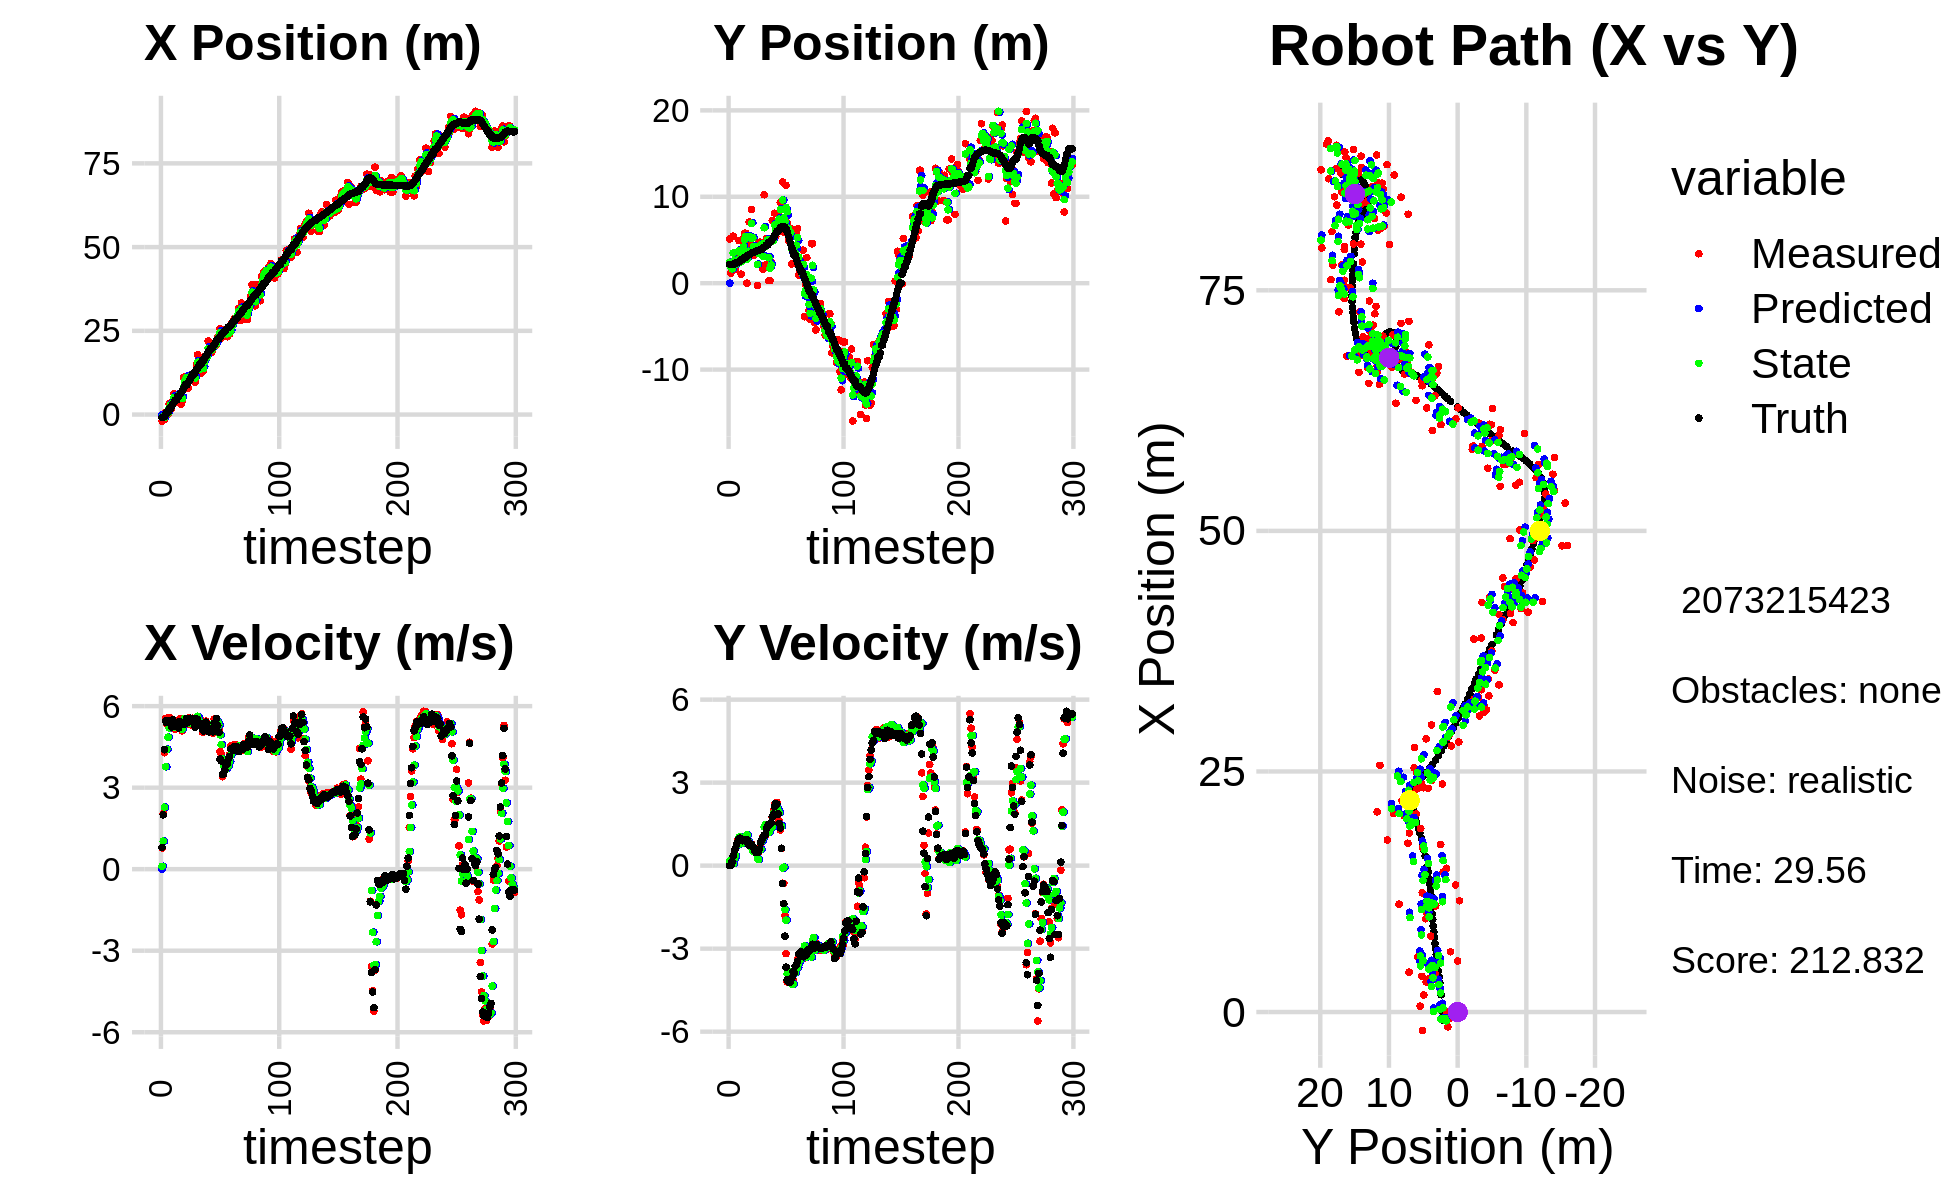

The file beside this chart, header and first rows:
0.000000000000000000e+00, 0.000000000000000000e+00, 0.000000000000000000e+00, -0.000000000000000000e+00, 0.000000000000000000e+00, 0.000000000000000000e+00, 0.000000000000000000e+00, 0.000000000000000000e+00, 0.000000000000000000e+00, 0.000000000000000000e+00, 0.000000000000000000e+00, 0.000000000000000000e+00, -8.480215074327810409e-01, 2.178217650132012295e+00, 0.000000000000000000e+00, 0.000000000000000000e+00, 0.000000000000000000e+00, 1.192759882542304695e-04
-1.922341466131604282e+00, 5.129114628288072630e+00, 7.819999402260477961e-01, 3.188886391529395319e-04, 0.000000000000000000e+00, 0.000000000000000000e+00, 0.000000000000000000e+00, 0.000000000000000000e+00, -7.355158532357534140e-01, 2.426596064806680886e+00, 1.070364285816408356e-01, 1.702927555227607970e-01, -8.480215074327810409e-01, 2.178217650132012295e+00, 8.000000000000000444e-01, 0.000000000000000000e+00, 8.000000119209289551e-01, -4.077859921380877495e-04
-6.688291731817256336e-01, 1.171679288396341834e+00, 2.055931241369616469e+00, 1.681389994427915160e-02, -7.248122103775893610e-01, 2.443625340358956954e+00, 1.070364285816408356e-01, 1.702927555227607970e-01, -6.551550406857109543e-01, 1.833650255393945105e+00, 1.031584881320331881e+00, 1.678312631043465397e-01, -7.868566514626723629e-01, 2.178255945514513403e+00, 2.000000000000000000e+00, 4.000000000000000083e-03, 2.000000000000000000e+00, -8.178058080375194550e-03
-1.536925554568264074e+00, 1.437961330145627770e+00, 4.284335834039419311e+00, 1.772325511337760617e-01, -5.519965525536777440e-01, 1.850433381704379654e+00, 1.031584881320331881e+00, 1.678312631043465397e-01, -9.168681716970383810e-01, 1.656372451403973711e+00, 2.282019912712822673e+00, 1.593464630612327904e-01, -5.304212574351442333e-01, 2.180973936800985502e+00, 4.397999999999999687e+00, 1.340000000000000080e-01, 4.400000095367431641e+00, -4.134399443864822388e-02
6.068894265288133916e-01, 5.441034008747219097e+00, 5.551252401570751616e+00, 2.296418075588313179e-01, -6.886661804257561137e-01, 1.672307097710096890e+00, 2.282019912712822673e+00, 1.593464630612327904e-01, 5.025311067459814485e-02, 3.487396277413915335e+00, 3.770650587174529278e+00, 7.472455846082891318e-02, 2.753543862196402084e-02, 2.203221250669342712e+00, 5.456000000000000405e+00, 3.509999999999999787e-01, 5.467000007629394531e+00, -4.134399443864822388e-02
5.284303450590065870e-02, 1.607953189870729771e+00, 5.354707842029707621e+00, 4.049724650023815431e-01, 4.273181693920510837e-01, 3.494868733259998361e+00, 3.770650587174529278e+00, 7.472455846082891318e-02, 2.841227915410931004e-01, 2.609783474675024362e+00, 4.413418170411096852e+00, 2.666568675271920874e-01, 6.507081982312840074e-01, 2.248650310843178346e+00, 5.392000000000000348e+00, 5.370000000000000329e-01, 5.418000221252441406e+00, -7.548553496599197388e-02
5.284303450590065870e-02, 1.607953189870729771e+00, 5.494209936654120163e+00, 6.102784793532934904e-01, 7.254646085822027413e-01, 2.636449161427743437e+00, 4.413418170411096852e+00, 2.666568675271920874e-01, 4.258455395442170555e-01, 2.156224293874307474e+00, 4.856675680913725479e+00, 3.534873652303226477e-01, 6.507081982312840074e-01, 2.248650310843178346e+00, 5.453000000000000291e+00, 6.350000000000000089e-01, 5.489999771118164062e+00, -1.106231883168220520e-01
3.235690712904661037e+00, 2.847442178316220929e+00, 5.588870545922767441e+00, 7.797284409685079076e-01, 9.115131076355895701e-01, 2.191573030397339750e+00, 4.856675680913725479e+00, 3.534873652303226477e-01, 1.982203424208581310e+00, 2.490118574584722744e+00, 5.199240219405677266e+00, 7.306299984040440787e-01, 1.793801307853889471e+00, 2.385967372396408770e+00, 5.413000000000000256e+00, 7.830000000000000293e-01, 5.468999862670898438e+00, -1.386197358369827271e-01
3.235690712904661037e+00, 2.847442178316220929e+00, 5.501376014642860746e+00, 9.153100675892258398e-01, 2.502127446149148948e+00, 2.563181574425127174e+00, 5.199240219405677266e+00, 7.306299984040440787e-01, 2.864042046907472105e+00, 2.714206272135615716e+00, 5.351458870415185309e+00, 7.532574143165347014e-01, 1.793801307853889471e+00, 2.385967372396408770e+00, 5.392000000000000348e+00, 8.689999999999999947e-01, 5.461999893188476562e+00, -1.648681759834289551e-01
1.764629780876136200e+00, 4.929959369951673942e+00, 5.188657017347939160e+00, 9.670165809084064756e-01, 3.399187933948990548e+00, 2.789532013567268987e+00, 5.351458870415185309e+00, 7.532574143165347014e-01, 2.642003106650982147e+00, 3.777576838519402180e+00, 5.253100793038170124e+00, 1.020723518419449416e+00, 2.412880897517707179e+00, 2.487146689697708357e+00, 5.230999999999999872e+00, 9.719999999999999751e-01, 5.321000099182128906e+00, -1.842573285102844238e-01
3.977818787201500506e+00, 3.286515637369072707e+00, 5.515037368947465879e+00, 1.027844500469136557e+00, 3.167313185954799160e+00, 3.879649190361347255e+00, 5.253100793038170124e+00, 1.020723518419449416e+00, 3.561361458077958453e+00, 3.589804243291100150e+00, 5.388611006690511296e+00, 1.039501618672241445e+00, 3.018265724489600288e+00, 2.599003596615887091e+00, 5.503000000000000114e+00, 9.919999999999999929e-01, 5.592000007629394531e+00, -1.842573285102844238e-01
6.259781598745354891e+00, 1.044777168160122338e+00, 5.297958811388954636e+00, 9.473943763475272117e-01, 4.100222558747010027e+00, 3.693754405158324428e+00, 5.388611006690511296e+00, 1.039501618672241445e+00, 5.102843722973936735e+00, 2.470917128038256472e+00, 5.394242029469409339e+00, 8.491474006599494251e-01, 3.647912025491880428e+00, 2.711782110887184238e+00, 5.435999999999999943e+00, 9.300000000000000488e-01, 5.514999866485595703e+00, -1.769521832466125488e-01
3.514070033631724765e+00, 4.055868699433401225e+00, 5.150354165296704423e+00, 8.800431667942435476e-01, 5.642267925920878113e+00, 2.555831868104251559e+00, 5.394242029469409339e+00, 8.491474006599494251e-01, 4.624712238359043326e+00, 3.296727512847855479e+00, 5.230588354312982524e+00, 8.092575625624200963e-01, 4.264222144893162536e+00, 2.817248536346137033e+00, 5.301000000000000156e+00, 9.010000000000000231e-01, 5.376999855041503906e+00, -1.692360043525695801e-01
3.710204600960433918e+00, 5.207636608182325766e+00, 5.434746944554310844e+00, 9.196034872859513154e-01, 5.147771073790341489e+00, 3.377653269104097689e+00, 5.230588354312982524e+00, 8.092575625624200963e-01, 4.480079939208390094e+00, 4.217021299452587080e+00, 5.285488792098144373e+00, 9.795632069632584926e-01, 4.264222144893162536e+00, 2.817248536346137033e+00, 5.341999999999999638e+00, 9.050000000000000266e-01, 5.418000221252441406e+00, -1.676204502582550049e-01
5.744540751085105867e+00, 5.778452707514844633e+00, 5.220643370539665540e+00, 9.252498489882818866e-01, 5.008628818418204176e+00, 4.314977620148912507e+00, 5.285488792098144373e+00, 9.795632069632584926e-01, 5.355742314927366188e+00, 5.031769602273193698e+00, 5.278015878328076838e+00, 9.264577278689717366e-01, 5.381812095461648404e+00, 3.010404421995289237e+00, 5.283000000000000362e+00, 9.220000000000000417e-01, 5.362999916076660156e+00, -1.754076927900314331e-01
5.744540751085105867e+00, 5.778452707514844633e+00, 5.297053545230991922e+00, 9.120574208654725901e-01, 5.883543902760173694e+00, 5.124415375060090483e+00, 5.278015878328076838e+00, 9.264577278689717366e-01, 5.818790413169654840e+00, 5.426595267113917487e+00, 5.282905926346783687e+00, 9.431243526955364054e-01, 5.381812095461648404e+00, 3.010404421995289237e+00, 5.198999999999999844e+00, 8.950000000000000178e-01, 5.276000022888183594e+00, -1.705101281404495239e-01
5.304963528884216295e+00, 1.089586061568894541e-03, 5.540010414187029220e+00, 9.566457314854347471e-01, 6.347081005804333209e+00, 5.520907702383470728e+00, 5.282905926346783687e+00, 9.431243526955364054e-01, 5.860312221516818632e+00, 2.786348911215247082e+00, 5.364222736030318295e+00, 1.113035952081197877e+00, 5.979498862975720641e+00, 3.113932622827952912e+00, 5.435999999999999943e+00, 9.370000000000000551e-01, 5.517000198364257812e+00, -1.709931492805480957e-01
3.120452880812473850e+00, 4.584632111796556941e+00, 5.292927428920634725e+00, 7.655218890440855795e-01, 6.396734495119850372e+00, 2.897652506423366692e+00, 5.364222736030318295e+00, 1.113035952081197877e+00, 4.857066093347068403e+00, 3.697919503044289069e+00, 5.258234492405961191e+00, 9.004207072830324732e-01, 6.602265357599398143e+00, 3.221154405150508548e+00, 5.370000000000000107e+00, 7.800000000000000266e-01, 5.427000045776367188e+00, -1.436350941658020020e-01
4.141118526077125495e+00, 7.077367617504429553e+00, 5.090038552883061840e+00, 7.361778487684403904e-01, 5.382889542587664167e+00, 3.787961573772592239e+00, 5.258234492405961191e+00, 9.004207072830324732e-01, 4.793107404824645812e+00, 5.401559491242949207e+00, 5.155047090065465909e+00, 7.733982590086772024e-01, 7.114792823819755974e+00, 3.297999693268596655e+00, 5.333999999999999631e+00, 7.339999999999999858e-01, 5.383999824523925781e+00, -1.436350941658020020e-01
1.106062698336021555e+01, 4.979706360669990950e+00, 5.457237077804203196e+00, 7.891506849413125746e-01, 5.308612113831192580e+00, 5.478899317143817171e+00, 5.155047090065465909e+00, 7.733982590086772024e-01, 8.018557016669939586e+00, 5.248565433408684200e+00, 5.418520521700133763e+00, 7.645180529451326423e-01, 7.728957175841873806e+00, 3.384602262851770682e+00, 5.386000000000000121e+00, 7.870000000000000329e-01, 5.443999767303466797e+00, -1.436107754707336426e-01
1.120281839373174826e+01, 8.534451677154123672e+00, 5.543033699159337857e+00, 7.825483788274765207e-01, 8.560409068839952340e+00, 5.325017238703197542e+00, 5.418520521700133763e+00, 7.645180529451326423e-01, 9.809144461388768832e+00, 6.928685316737680289e+00, 5.538342387520535759e+00, 6.689825931693716976e-01, 8.344529151485449603e+00, 3.472872926707516239e+00, 5.339000000000000412e+00, 7.530000000000000027e-01, 5.392000198364257812e+00, -1.402500420808792114e-01
1.103237891216771693e+01, 3.195075197906112052e+00, 5.306559883705318725e+00, 6.882015724729603212e-01, 1.036297870014082179e+01, 6.995583576054617225e+00, 5.538342387520535759e+00, 6.689825931693716976e-01, 1.067290270316468792e+01, 5.252746245626957133e+00, 5.456591531021417474e+00, 5.179869616354790818e-01, 8.961157798893516713e+00, 3.554765655972615068e+00, 5.387999999999999901e+00, 6.989999999999999547e-01, 5.433000087738037109e+00, -1.289689987897872925e-01
1.103237891216771693e+01, 3.195075197906112052e+00, 5.516543631377292201e+00, 6.175343520683611587e-01, 1.121856185626682922e+01, 5.304544941790505064e+00, 5.456591531021417474e+00, 5.179869616354790818e-01, 1.113212051272975067e+01, 4.265184495624813721e+00, 5.477239841847485025e+00, 5.988932430556549447e-01, 8.961157798893516713e+00, 3.554765655972615068e+00, 5.552999999999999936e+00, 6.239999999999999991e-01, 5.587999820709228516e+00, -1.114781573414802551e-01
7.886836290383372194e+00, 3.925317033385688603e+00, 5.451545845917155297e+00, 5.478046121549929870e-01, 1.167984449691449989e+01, 4.325073819930379315e+00, 5.477239841847485025e+00, 5.988932430556549447e-01, 9.894478769321937150e+00, 4.147196057647946077e+00, 5.374643334181621768e+00, 5.390973180647563590e-01, 9.596066474777481758e+00, 3.628405524558672823e+00, 5.410999999999999588e+00, 5.180000000000000160e-01, 5.435999870300292969e+00, -1.001499220728874207e-01
1.125715231913796899e+01, 4.205781592892279264e+00, 5.568778906019000274e+00, 4.630804380711731616e-01, 1.043194310274009950e+01, 4.201105789454421924e+00, 5.374643334181621768e+00, 5.390973180647563590e-01, 1.082492627576115751e+01, 4.190543566792950259e+00, 5.477273433909371825e+00, 5.268447258214479234e-01, 1.021940708147547738e+01, 3.691718056041409568e+00, 5.540000000000000036e+00, 4.680000000000000271e-01, 5.559999942779541016e+00, -8.296566456556320190e-02
1.155909723048111282e+01, -2.782104477946368837e-01, 5.482078264365722653e+00, 4.558707118824648075e-01, 1.137265361915209461e+01, 4.243228039375095406e+00, 5.477273433909371825e+00, 5.268447258214479234e-01, 1.146051187354186318e+01, 2.185061316536058396e+00, 5.483839307355557580e+00, 2.689316735422125904e-01, 1.085665035261482814e+01, 3.745420648947252129e+00, 5.552999999999999936e+00, 4.809999999999999831e-01, 5.573999881744384766e+00, -8.296566456556320190e-02
1.034818530054714536e+01, 4.566328777181157150e+00, 5.310656764463405288e+00, 4.765987522256901476e-01, 1.200889580427741876e+01, 2.211954483890279821e+00, 5.483839307355557580e+00, 2.689316735422125904e-01, 1.122291284465329220e+01, 3.432850781263115714e+00, 5.369400406840957984e+00, 2.287856881593390290e-01, 1.148700427965066417e+01, 3.801498605022632482e+00, 5.421999999999999709e+00, 4.939999999999999947e-01, 5.445000171661376953e+00, -8.950407058000564575e-02
1.099696159353699620e+01, 4.737266494292089014e+00, 5.553324479612078868e+00, 5.845036010281516869e-01, 1.175985288533738782e+01, 3.455729350079049578e+00, 5.369400406840957984e+00, 2.287856881593390290e-01, 1.140466621464977592e+01, 4.000078369736979056e+00, 5.428406123195533617e+00, 5.797256212471286752e-01, 1.211760044077706233e+01, 3.867394401649592250e+00, 5.522999999999999687e+00, 6.109999999999999876e-01, 5.557000160217285156e+00, -1.048668101429939270e-01
1.099696159353699620e+01, 4.737266494292089014e+00, 5.503005934908044239e+00, 7.799299043265821574e-01, 1.194750682696932920e+01, 4.058050931861691524e+00, 5.428406123195533617e+00, 5.797256212471286752e-01, 1.150144172904146700e+01, 4.438252470318598597e+00, 5.436358931138656203e+00, 5.901547785944398772e-01, 1.211760044077706233e+01, 3.867394401649592250e+00, 5.411999999999999922e+00, 8.369999999999999662e-01, 5.475999832153320312e+00, -1.407902985811233521e-01
9.694466829528053609e+00, 4.646781815390004233e+00, 5.419498968790212423e+00, 9.492277556827725116e-01, 1.204507762215533262e+01, 4.497267948178042651e+00, 5.436358931138656203e+00, 5.901547785944398772e-01, 1.093803818755405111e+01, 4.521906965479824514e+00, 5.371644528600329593e+00, 8.941462784979151701e-01, 1.274159336116824370e+01, 3.957199288986332775e+00, 5.219000000000000306e+00, 9.379999999999999449e-01, 5.302000045776367188e+00, -1.733916550874710083e-01
1.493526935532529087e+01, 1.628104163464610732e+00, 5.544770819163290732e+00, 1.042920323561478346e+00, 1.147520264041408389e+01, 4.611321593329615887e+00, 5.371644528600329593e+00, 8.941462784979151701e-01, 1.310838586208610579e+01, 3.134927878842013627e+00, 5.530317442072820278e+00, 1.010705673095457335e+00, 1.334693241115975759e+01, 4.063323928140007091e+00, 5.533999999999999808e+00, 1.030000000000000027e+00, 5.629000186920166016e+00, -1.859186142683029175e-01
1.787688779793895932e+01, 1.023905260762901470e+01, 5.510429731480178894e+00, 1.104338212733481983e+00, 1.366141760629338719e+01, 3.235998446151559182e+00, 5.530317442072820278e+00, 1.010705673095457335e+00, 1.564577048594097874e+01, 6.413008652206318772e+00, 5.625392851049880072e+00, 1.398270282550568622e+00, 1.387641620617304739e+01, 4.163236452977409741e+00, 5.493000000000000327e+00, 1.102000000000000091e+00, 5.602000236511230469e+00, -1.977885365486145020e-01
1.454481723885327682e+01, 2.108569576324991424e+00, 5.382964160252716290e+00, 1.078792999751231108e+00, 1.620830977104596826e+01, 6.552835680461375212e+00, 5.625392851049880072e+00, 1.398270282550568622e+00, 1.541973278367668243e+01, 4.238215453766928320e+00, 5.481938341222086564e+00, 1.487618182252788079e+00, 1.450361537953655677e+01, 4.289960577455914859e+00, 5.381999999999999673e+00, 1.125999999999999890e+00, 5.499000072479248047e+00, -1.977885365486145020e-01
1.238680624934787566e+01, 5.146660102796319691e+00, 5.532905410462508833e+00, 1.275398532081946978e+00, 1.596792661779889144e+01, 4.386977271992207328e+00, 5.481938341222086564e+00, 1.487618182252788079e+00, 1.428285353140775271e+01, 4.761320437729363420e+00, 5.415455154059152676e+00, 1.345276945999189122e+00, 1.511987972274576641e+01, 4.434257700359196086e+00, 5.355000000000000426e+00, 1.348000000000000087e+00, 5.521999835968017578e+00, -2.265541702508926392e-01
1.238680624934787566e+01, 5.146660102796319691e+00, 5.338917107136334828e+00, 1.398329615155094574e+00, 1.482439904681366727e+01, 4.895848132329282620e+00, 5.415455154059152676e+00, 1.345276945999189122e+00, 1.367490084994467026e+01, 5.034473445296165472e+00, 5.323000959315162817e+00, 1.345649089281922839e+00, 1.511987972274576641e+01, 4.434257700359196086e+00, 5.285000000000000142e+00, 1.435000000000000053e+00, 5.477000236511230469e+00, -2.561587095260620117e-01
1.320874404912656352e+01, 3.018760223674984977e-01, 5.046584857602258722e+00, 1.432653242712011776e+00, 1.420720094587618654e+01, 5.169038354224357867e+00, 5.323000959315162817e+00, 1.345649089281922839e+00, 1.373111645998759478e+01, 2.944187600556358309e+00, 5.181727058539264519e+00, 1.201871495161003001e+00, 1.622530269586113150e+01, 4.735071136501440847e+00, 5.147999999999999687e+00, 1.497999999999999998e+00, 5.361999988555908203e+00, -2.766082584857940674e-01
1.320874404912656352e+01, 3.018760223674984977e-01, 5.050663070104614683e+00, 1.483407533250155286e+00, 1.424928916584152105e+01, 3.064374750072458742e+00, 5.181727058539264519e+00, 1.201871495161003001e+00, 1.375648711027214155e+01, 1.725547602415819393e+00, 5.100726753696157800e+00, 1.332584273676581166e+00, 1.622530269586113150e+01, 4.735071136501440847e+00, 5.089999999999999858e+00, 1.495999999999999996e+00, 5.306000232696533203e+00, -2.856720685958862305e-01
1.740225690622319377e+01, 2.459495975517540955e+00, 5.105056574079052112e+00, 1.511083093766345753e+00, 1.426655978564175697e+01, 1.858806029783477420e+00, 5.100726753696157800e+00, 1.332584273676581166e+00, 1.574314756311804331e+01, 2.105149966290543517e+00, 5.179709173800159050e+00, 1.507512581905511961e+00, 1.681022357923154331e+01, 4.906531049727670180e+00, 5.182000000000000384e+00, 1.544000000000000039e+00, 5.407000064849853516e+00, -2.877805829048156738e-01
1.754011476034998296e+01, 7.242117597146275010e+00, 5.448094528094610922e+00, 1.745883512431934736e+00, 1.626111848049805886e+01, 2.255901224481094758e+00, 5.179709173800159050e+00, 1.507512581905511961e+00, 1.686915541162652232e+01, 4.847077168694617910e+00, 5.324563782707432580e+00, 1.386681541670301776e+00, 1.741052150685608169e+01, 5.085271073814889853e+00, 5.408999999999999808e+00, 1.774000000000000021e+00, 5.692999839782714844e+00, -3.101180195808410645e-01
1.708207523814527562e+01, 5.123308255581022763e+00, 5.204804276447994482e+00, 1.983661855301058763e+00, 1.740161178989726665e+01, 4.985745322861648177e+00, 5.324563782707432580e+00, 1.386681541670301776e+00, 1.724857271605862508e+01, 4.955827599654961446e+00, 5.266128435509853212e+00, 1.888895044417938429e+00, 1.802750682844073893e+01, 5.285851909274414062e+00, 5.219000000000000306e+00, 1.860999999999999988e+00, 5.540999889373779297e+00, -3.641264736652374268e-01
2.197580933526449698e+01, 8.100669814633663535e+00, 5.150320146169624635e+00, 2.206312133425757604e+00, 1.777518555960961066e+01, 5.144717104096755200e+00, 5.266128435509853212e+00, 1.888895044417938429e+00, 1.975067634523718851e+01, 6.726907502130046623e+00, 5.320718786511659637e+00, 1.843998115517823111e+00, 1.861928081508258259e+01, 5.514472677115231036e+00, 5.073000000000000398e+00, 2.137999999999999901e+00, 5.505000114440917969e+00, -4.047330021858215332e-01
1.908125318610987975e+01, 5.378391964788460378e+00, 5.168704279968169502e+00, 2.214187592875092481e+00, 2.028274822388835474e+01, 6.911307313681828823e+00, 5.320718786511659637e+00, 1.843998115517823111e+00, 1.971372392928946837e+01, 6.156516293230485104e+00, 5.226949186523073720e+00, 2.083557169319461444e+00, 1.910441493972549765e+01, 5.724086715755205113e+00, 5.054999999999999716e+00, 2.242999999999999883e+00, 5.530000209808349609e+00, -4.047330021858215332e-01
1.860343372787488647e+01, 7.014902069528150541e+00, 5.148453848676919797e+00, 2.288094620154384362e+00, 2.023641884794177415e+01, 6.364872010162430982e+00, 5.226949186523073720e+00, 2.083557169319461444e+00, 1.946579270720366139e+01, 6.747448965698978007e+00, 5.153575707313635235e+00, 2.094219307992428281e+00, 1.969084835065509864e+01, 5.980790092929228585e+00, 5.129999999999999893e+00, 2.221000000000000085e+00, 5.590000152587890625e+00, -4.182069599628448486e-01
1.860343372787488647e+01, 7.014902069528150541e+00, 5.173641054760459213e+00, 1.969957295109154183e+00, 1.998115027793502563e+01, 6.956870896498220880e+00, 5.153575707313635235e+00, 2.094219307992428281e+00, 1.933285215402955259e+01, 7.003876631992462798e+00, 5.128127791242792277e+00, 1.993418867433786268e+00, 1.969084835065509864e+01, 5.980790092929228585e+00, 5.173000000000000043e+00, 1.864999999999999991e+00, 5.499000072479248047e+00, -3.638179898262023926e-01
2.036545696102409764e+01, 7.780277802721429659e+00, 5.007509579451344450e+00, 1.626367549416907421e+00, 1.984566493315383084e+01, 7.203218518735841513e+00, 5.128127791242792277e+00, 1.993418867433786268e+00, 2.008782493221007570e+01, 7.403697775483730759e+00, 5.089996490383903449e+00, 1.919051964172591829e+00, 2.028337764722521541e+01, 6.204520418527453174e+00, 5.057000000000000384e+00, 1.520999999999999908e+00, 5.281000137329101562e+00, -3.140380680561065674e-01
2.062275601933683333e+01, 9.362742854661622260e+00, 5.522864582214489282e+00, 1.292110687050500140e+00, 2.059682458124846605e+01, 7.595602971900990319e+00, 5.089996490383903449e+00, 1.919051964172591829e+00, 2.061835721051649273e+01, 8.504115810729421909e+00, 5.273423759074631789e+00, 1.475980770427931965e+00, 2.086533355707423354e+01, 6.389282895535828288e+00, 5.373000000000000220e+00, 1.358999999999999986e+00, 5.543000221252441406e+00, -2.298229485750198364e-01
2.058881556999200058e+01, 6.022872492011776657e+00, 5.335379311311600148e+00, 6.261900195462493102e-01, 2.114569958642395520e+01, 8.651713887772215728e+00, 5.273423759074631789e+00, 1.475980770427931965e+00, 2.088481071836362801e+01, 7.082613903373978559e+00, 5.285870366316106406e+00, 1.430778180135645838e+00, 2.137916374219000915e+01, 6.508761121886259993e+00, 5.357000000000000206e+00, 6.290000000000000036e-01, 5.393000125885009766e+00, -1.168311238288879395e-01
2.080203461643288421e+01, 1.170375175597950523e+01, 5.423966766842550413e+00, -6.349056128358460116e-01, 2.141339775499523768e+01, 7.225691721387542898e+00, 5.285870366316106406e+00, 1.430778180135645838e+00, 2.112849640593313083e+01, 9.620296570395350244e+00, 5.329130402036541092e+00, -8.983883121846258923e-02, 2.200148391716728824e+01, 6.571106625730489093e+00, 5.535999999999999588e+00, -6.480000000000000204e-01, 5.573999881744384766e+00, 1.165253072977066040e-01
2.319032627374512145e+01, 5.913603796002229629e+00, 5.457736119841160694e+00, -6.388585042679469916e-01, 2.166140944613678343e+01, 9.611312687273503741e+00, 5.329130402036541092e+00, -8.983883121846258923e-02, 2.238410856978647345e+01, 7.568520331383391309e+00, 5.421092459954218512e+00, -5.463559392951211624e-02, 2.262739372240065805e+01, 6.483369542823968601e+00, 5.291999999999999815e+00, -1.372000000000000108e+00, 5.467000007629394531e+00, 1.165253072977066040e-01
2.319032627374512145e+01, 5.913603796002229629e+00, 5.131148661259017807e+00, -1.806907313233966583e+00, 2.292621781578189655e+01, 7.563056771990440019e+00, 5.421092459954218512e+00, -5.463559392951211624e-02, 2.304433556805979322e+01, 7.137619379095035299e+00, 5.305160293624565426e+00, -1.588737874875905565e+00, 2.262739372240065805e+01, 6.483369542823968601e+00, 5.036999999999999922e+00, -2.549999999999999822e+00, 5.645999908447265625e+00, 3.385842740535736084e-01
2.564105463030741561e+01, 1.132365436742368914e+01, 4.330883098582535062e+00, -3.180028638886159165e+00, 2.357485159742224923e+01, 6.978745591607444787e+00, 5.305160293624565426e+00, -1.588737874875905565e+00, 2.452679310130647750e+01, 8.764882579942693042e+00, 4.944632517809547601e+00, -1.968179308993482923e+00, 2.322553634649773358e+01, 6.253382875715340461e+00, 4.052999999999999936e+00, -3.670999999999999819e+00, 5.467999935150146484e+00, 6.333563327789306641e-01
2.275875425349260439e+01, 7.002676560467297584e+00, 4.218822883782731736e+00, -4.199969439506828550e+00, 2.502125635308743057e+01, 8.568064649043344971e+00, 4.944632517809547601e+00, -1.968179308993482923e+00, 2.394026945463597045e+01, 8.280487704486409584e+00, 4.582425217505080361e+00, -3.899210241572754754e+00, 2.372960662871501825e+01, 5.875817014587211951e+00, 3.988999999999999879e+00, -4.128000000000000114e+00, 5.739999771118164062e+00, 7.831587195396423340e-01
2.330944806307904216e+01, 4.973845138115739140e+00, 3.400137207943068063e+00, -4.023790786495440308e+00, 2.439851197638648017e+01, 7.890566680329134108e+00, 4.582425217505080361e+00, -3.899210241572754754e+00, 2.386023660434300808e+01, 6.357381579571681485e+00, 4.056352805939239303e+00, -3.824193947064920884e+00, 2.411282825497580262e+01, 5.480924322628911938e+00, 3.491000000000000103e+00, -4.171999999999999709e+00, 5.440000057220458984e+00, 8.692072629928588867e-01
2.379792845266711510e+01, 5.285007997783839784e+00, 3.499202599682739390e+00, -4.176982269249401192e+00, 2.426587188493693148e+01, 5.974962184865189485e+00, 4.056352805939239303e+00, -3.824193947064920884e+00, 2.403353004051276187e+01, 5.731332666900403439e+00, 3.809558464316373350e+00, -4.149419655710815391e+00, 2.451683998129050579e+01, 5.003356648922872907e+00, 3.503000000000000114e+00, -4.227000000000000313e+00, 5.489999771118164062e+00, 8.734661936759948730e-01
2.537343564643069271e+01, 6.334360196008147703e+00, 3.640138807077798244e+00, -4.052061050392430808e+00, 2.441448588694439792e+01, 5.316390701329321899e+00, 3.809558464316373350e+00, -4.149419655710815391e+00, 2.486238281739425915e+01, 5.868079158916929217e+00, 3.761632873508860442e+00, -4.167618296212350693e+00, 2.492442798630771250e+01, 4.519523813630498488e+00, 3.645000000000000018e+00, -4.174999999999999822e+00, 5.541999816894531250e+00, 8.388977050781250000e-01
2.369968283152031319e+01, 2.214740231015657645e+00, 3.711645029256794626e+00, -4.131658997918179033e+00, 2.523854610474514359e+01, 5.451317329295694236e+00, 3.761632873508860442e+00, -4.167618296212350693e+00, 2.451285715584514691e+01, 3.981927140511434704e+00, 3.702627588037079587e+00, -4.282675646367476219e+00, 2.535363006598937474e+01, 4.044899179019844304e+00, 3.838999999999999968e+00, -4.051999999999999602e+00, 5.580999851226806641e+00, 8.388977050781250000e-01
2.324994063335528338e+01, 4.304843558831528583e+00, 3.984904050187692892e+00, -4.106315271355865271e+00, 2.488311991464885509e+01, 3.553659575874687171e+00, 3.702627588037079587e+00, -4.282675646367476219e+00, 2.412017561504413266e+01, 3.992738216957071096e+00, 3.781605745095820037e+00, -4.280580498397104527e+00, 2.572012233750325194e+01, 3.667074515434815662e+00, 3.874000000000000110e+00, -3.826000000000000068e+00, 5.445000171661376953e+00, 8.004023432731628418e-01
2.404447698618521301e+01, 3.797840966377383776e+00, 3.874999801014947565e+00, -3.790991635903865120e+00, 2.449833618955371506e+01, 3.564680167117360465e+00, 3.781605745095820037e+00, -4.280580498397104527e+00, 2.428663654971914454e+01, 3.570487074063689814e+00, 3.809866774183522153e+00, -3.861256333460463708e+00, 2.617908000939962321e+01, 3.221539689514951288e+00, 4.068999999999999950e+00, -3.886000000000000121e+00, 5.626999855041503906e+00, 7.744400501251220703e-01
2.404447698618521301e+01, 3.797840966377383776e+00, 4.205657471578924778e+00, -3.796840789147741368e+00, 2.466762322713749711e+01, 3.184361440717643266e+00, 3.809866774183522153e+00, -3.861256333460463708e+00, 2.438272304581866479e+01, 3.520037322424998560e+00, 3.961653334573233209e+00, -3.871506009245195390e+00, 2.617908000939962321e+01, 3.221539689514951288e+00, 4.142000000000000348e+00, -3.637000000000000011e+00, 5.513000011444091797e+00, 7.343564033508300781e-01
2.489667558671368042e+01, 5.993486835509951760e+00, 4.528456592490673671e+00, -3.764757783849539408e+00, 2.477888837927598686e+01, 3.132886721500478977e+00, 3.961653334573233209e+00, -3.871506009245195390e+00, 2.484655830362634532e+01, 4.401896167184873754e+00, 4.203901077216183779e+00, -3.653887662338517917e+00, 2.665219020827356289e+01, 2.797252132771327116e+00, 4.431000000000000050e+00, -3.588000000000000078e+00, 5.701000213623046875e+00, 6.935699582099914551e-01
2.747786137424285968e+01, 6.300814433454353214e+00, 4.414782710955427625e+00, -3.401179516700884253e+00, 2.526694841134796476e+01, 4.036507400951022007e+00, 4.203901077216183779e+00, -3.653887662338517917e+00, 2.631255391223633211e+01, 5.282807618227567836e+00, 4.347398990788933659e+00, -3.689753751690910022e+00, 2.715649032609083946e+01, 2.380551620613827968e+00, 4.431000000000000050e+00, -3.455000000000000071e+00, 5.618999958038330078e+00, 6.564341783523559570e-01
... 239 more rows
